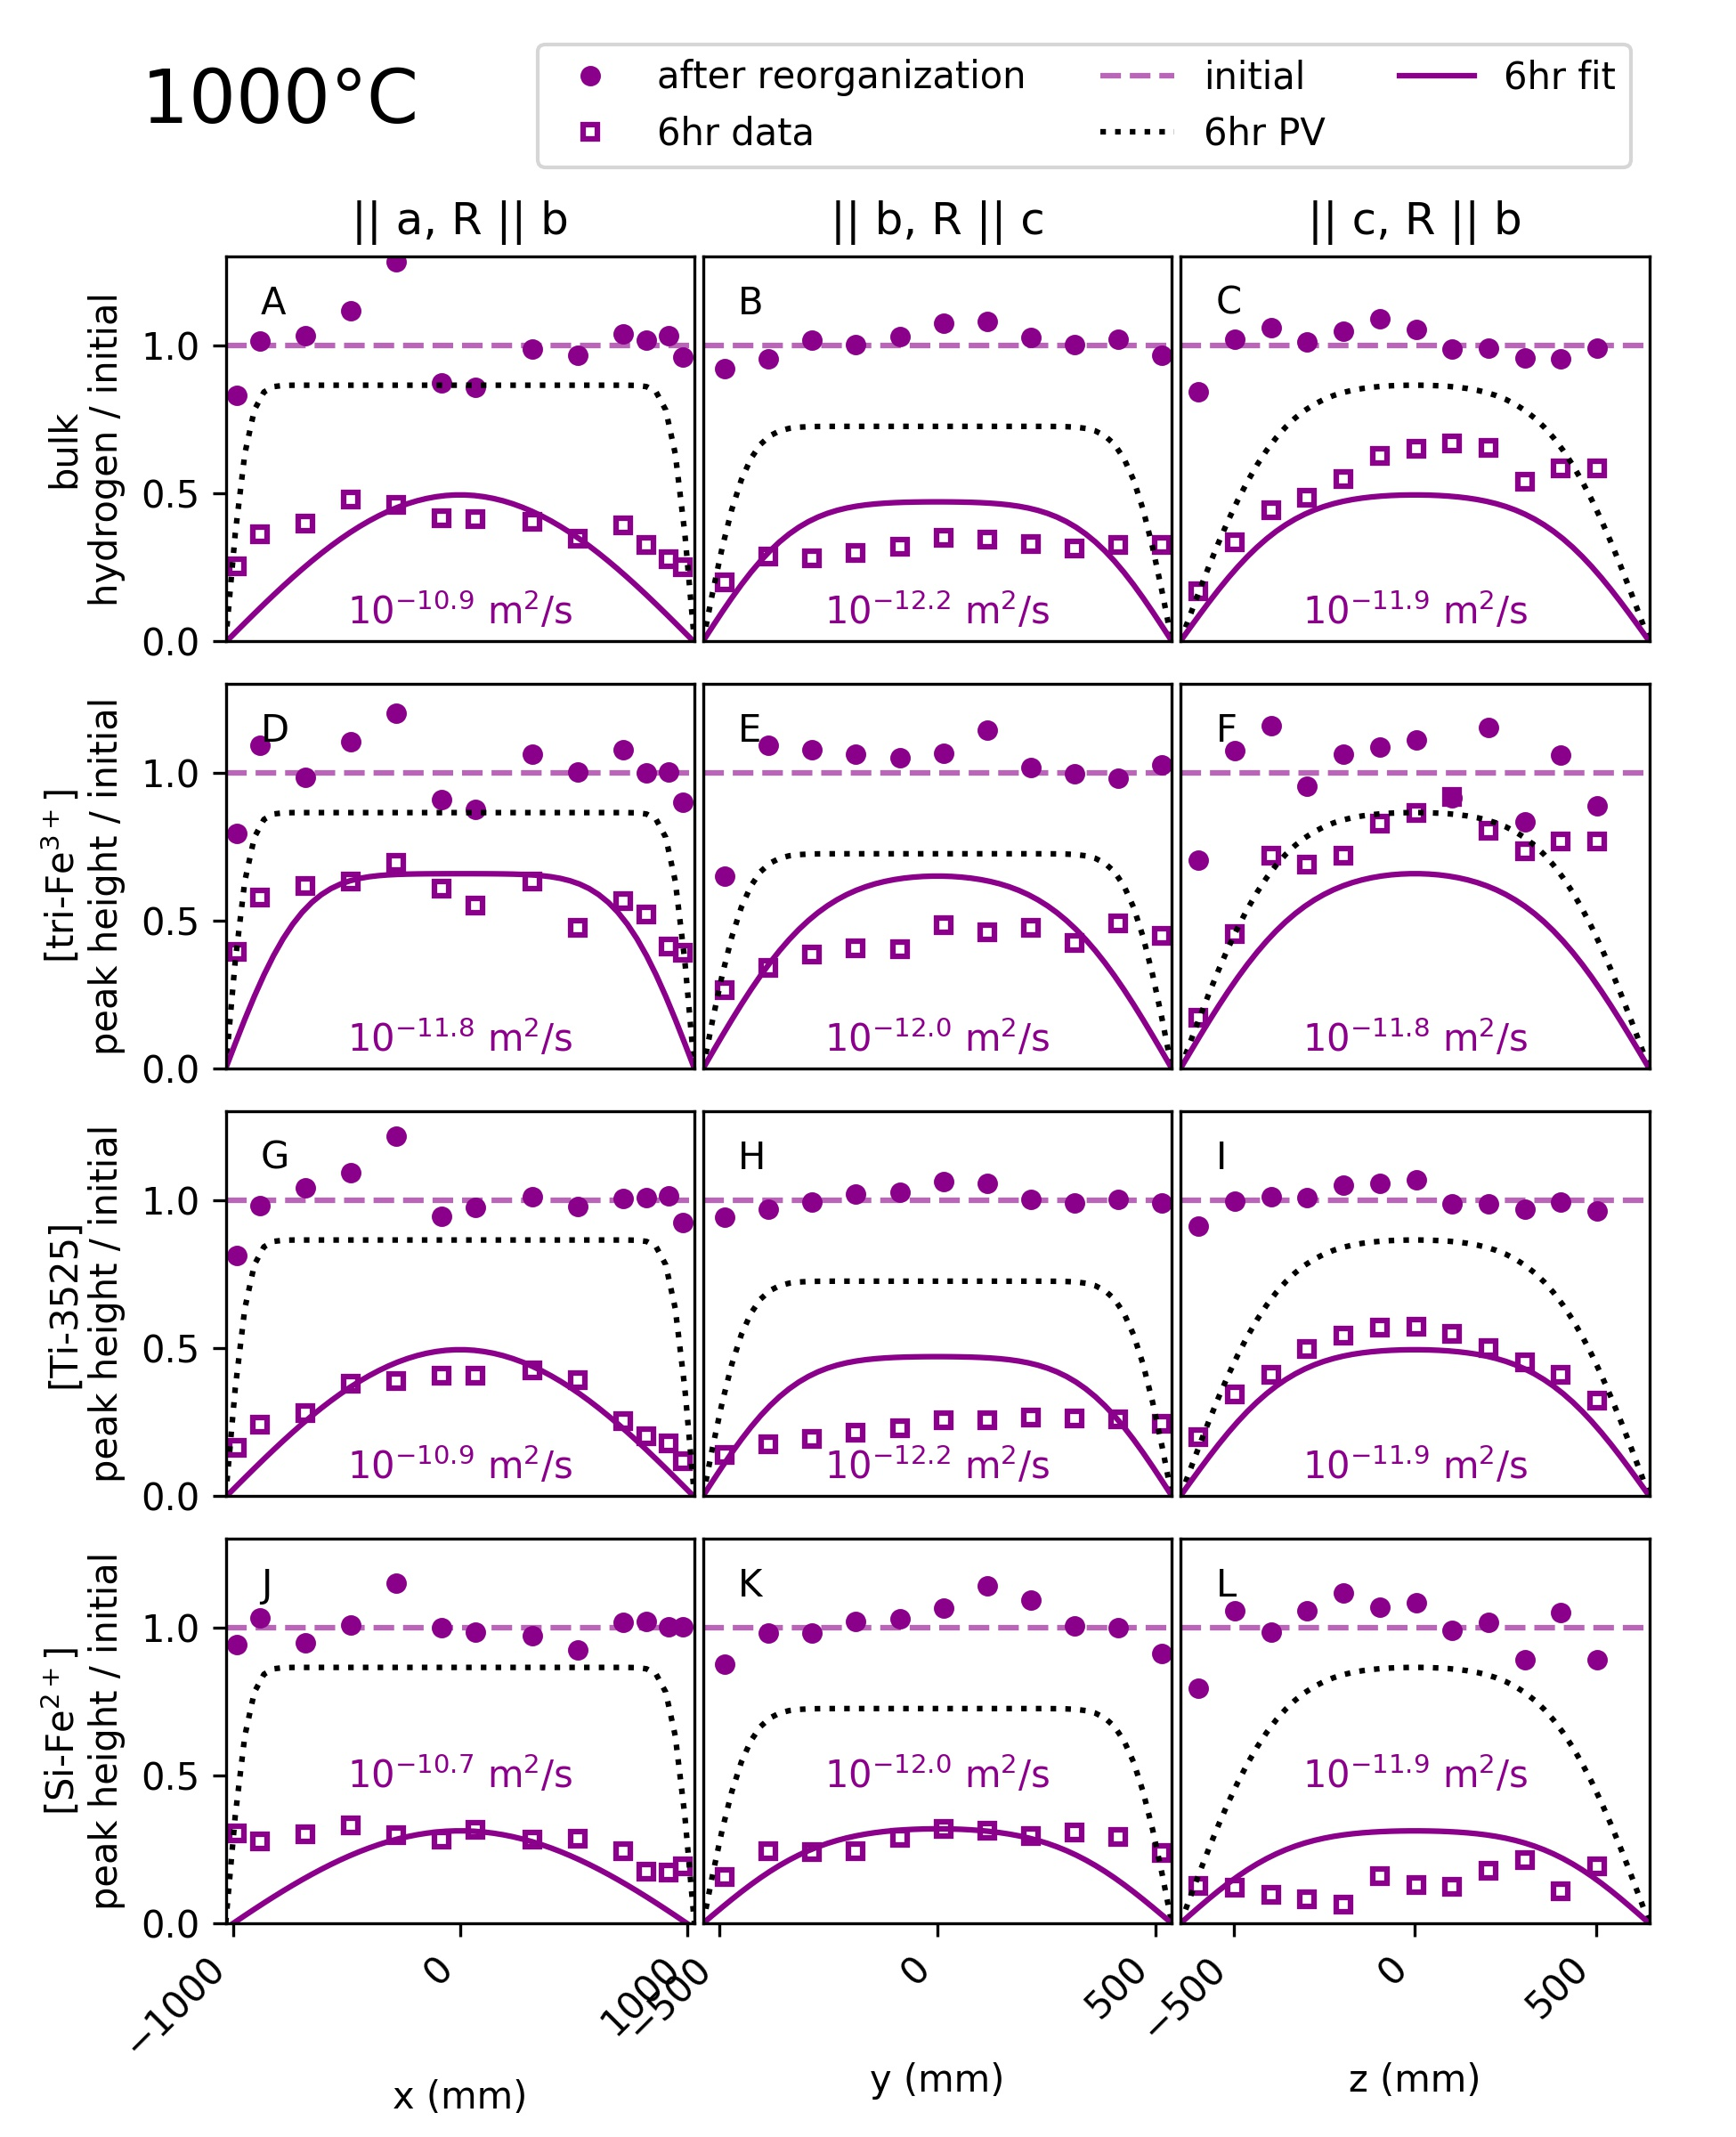

This chart was generated by the following Python code:
# -*- coding: utf-8 -*-
"""
Created on Thu Mar 16 21:25:29 2017

@author: Elizabeth

Figure showing dehydration profiles in Kilauea Iki olivine for bulk 
hydrogen and 3 major peaks.

Data details and peak heights are in Kiki_spectra.py. Baselines
were created in Kiki_baselines.py and are stored in the same
folder as the original FTIR data.
"""
from __future__ import print_function, division
from olivine.KilaueaIki import Kiki_spectra as kiki
import itertools
from pynams import dlib
import numpy as np
import matplotlib.pyplot as plt
import os
import olivine
import pandas as pd
import pynams
import string

file = os.path.join(olivine.__path__[0], 'Fig9_kiki_dehydration_1000.jpg')

dfile = os.path.join(pynams.__path__[0], 'diffusion', 'literaturevalues.csv')
diffusivities = pd.read_csv(dfile)
Kdiffusivities = diffusivities[diffusivities.name == 'kiki']
Kdiffusivities = Kdiffusivities[Kdiffusivities.celsius == 1000.]

wbdata = kiki.wb_Kiki_1000C_6hr

wbs = [kiki.wb_Kiki_8hr,
       wbdata
       ]

hours = wbdata.time_seconds/3600.
Kdiffusivities = Kdiffusivities[Kdiffusivities.hours == hours]

for prof in kiki.wb_Kiki_8hr.profiles:
    prof.initial_profile = prof

for wb in wbs:
    wb.get_baselines()
    wb.make_areas()
    wb.make_peakheights(peaks=kiki.peaks)
    wb.diffs = []

conversion_factor_area2water = 0.6 # see Table1_concentrations.py
profidx = itertools.cycle([0, 1, 2])
for wb in wbs:
    for prof in wb.profiles:
        prof.areas = list(prof.areas * conversion_factor_area2water)
        wb.areas[next(profidx)] = prof.areas

wb2 = kiki.wb_Kiki_8hr
initial = np.mean(list(itertools.chain(*wb2.areas)))


#%% the figure
mechs = ['bulk', '[tri]', '[Ti]', '[Si]']

# set styles
style2 = wb2.style
style2['markeredgecolor'] = 'darkmagenta'
style2['markersize'] = 4
styles = [style2.copy(), style2.copy(), style2.copy(), style2.copy()]
styles[0]['marker'] = 'o'
styles[1]['marker'] = 's'
styles[0]['markerfacecolor'] = 'darkmagenta'
styles[1]['markerfacecolor'] = 'none'
styles[1]['label'] = '6hr data'
styles[0]['label'] = 'after reorganization'
     
# make the axes
fig = plt.figure()
fig.set_size_inches(6.5, 8)
xstart = 0.13
ypstart = 0.1
wgap = 0.005
width = 0.27
height = 0.18
hgap = 0.02
ytxt_shifts = [0.2, 0.2, 0.2, 0.7, 0.2]
axes = []
for peak in range(len(mechs)):
    ax1 = fig.add_axes([xstart, ypstart, width, height])
    ax2 = fig.add_axes([xstart+width+wgap, ypstart, width, height])
    ax3 = fig.add_axes([xstart+2*width+2*wgap, ypstart, width, height])
    axes.append([ax1, ax2, ax3])
    ypstart = ypstart + hgap + height

# label the axes    
for idx, ax3 in enumerate(axes):
    for ax in ax3:
        if idx != 0:
            ax.axes.get_xaxis().set_ticks([])
    ax3[1].axes.get_yaxis().set_ticks([])
    ax3[2].axes.get_yaxis().set_ticks([])
axes[0][0].set_xlabel('x (mm)')
axes[0][1].set_xlabel('y (mm)')
axes[0][2].set_xlabel('z (mm)')
axes[3][0].set_ylabel('bulk\nhydrogen / initial')
axes[0][0].set_ylabel('[Si-Fe$^{2+}$]\npeak height / initial')
axes[1][0].set_ylabel('[Ti-3525]\npeak height / initial')
axes[2][0].set_ylabel('[tri-Fe$^{3+}$]\npeak height / initial')

# bulk water data
idx = -1
for wb, style in zip(wbs, styles):
    wb.plot_areas_3panels(axes3=axes[idx], styles3=[style]*3, 
                          centered=True, show_errorbars=False,
                          wholeblock=True)
for idx, ax in enumerate(axes[idx]):
    ax.set_title(''.join(('|| ', wb2.directions[idx],
                          ', R || ', wb2.raypaths[idx])))

# peak height data
for idx in [0, 1, 2]:
    for wb, style in zip(wbs, styles):
        wb.plot_areas_3panels(axes3=axes[idx], styles3=[style]*3, 
                              centered=True, show_errorbars=False,
                              wholeblock=True, heights_instead=True,
                              peak_idx=idx)   
        
# initial lines
for ax3 in axes:
    for ax in ax3:
        ax.plot(ax.get_xlim(), [1., 1.], '--', color='darkmagenta', 
                alpha=0.6, label='initial')
        
       
# diffusion
pv = dlib.pv.whatIsD(1000, printout=False)
styleD1 = {'color':'darkmagenta', 'linestyle':'-', 'label':'6hr fit'}
styleD2 = {'color':'k', 'linestyle':':', 'label':'6hr PV'}
mechs.reverse()
ytxts = [0.5, 0.1, 0.1, 0.1]
for mech, ax3, ytxt in zip(mechs, axes, ytxts):
    # PV
    wbdata.plot_diffusion(axes3=ax3,
                      log10D_m2s=pv,
                      wholeblock_diffusion=True,
                      labelD=False, 
                      style_diffusion=styleD2)
    
    # best fit
    Ddata = Kdiffusivities[Kdiffusivities.mechanism == mech]
    D3 = list(Ddata.log10D)
    wbdata.plot_diffusion(axes3=ax3,
                          log10D_m2s=D3,
                          wholeblock_diffusion=True,
                          labelD=False, 
                          style_diffusion=styleD1)
    
    for D, ax in zip(D3, ax3): 
        tstring = ''.join(('10$^{', '{:.1f}'.format(D), '}$ m$^2$/s'))
        ax.text(0, ytxt, tstring, color='darkmagenta', va='center', ha='center')
    
# set axes limits and labels
ytop = 1.3
letters = iter(string.ascii_uppercase)
for idx in [3, 2, 1, 0]:
    for ax in axes[idx]:
        ax.set_ylim(0, ytop)
        letter = next(letters)
        x = ax.get_xlim()[0] - 0.15*ax.get_xlim()[0]
        ax.text(x, ytop-0.15*ytop, letter)

for idx in range(3):
    axes[idx][1].set_title('')

axes[-1][0].text(-800, 1.75, '1000$\degree$C', fontsize=20, ha='center')
axes[-1][2].legend(loc=1, ncol=3, bbox_to_anchor=(1., 1.6))

for ax in axes[0]:
    plt.setp(ax.xaxis.get_majorticklabels(), rotation=45, ha='right')

fig.autofmt_xdate()
fig.savefig(file, dpi=300, format='jpg')